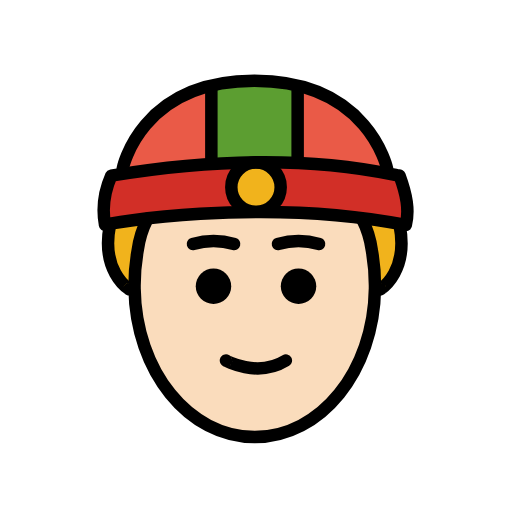
t = 0.00 s
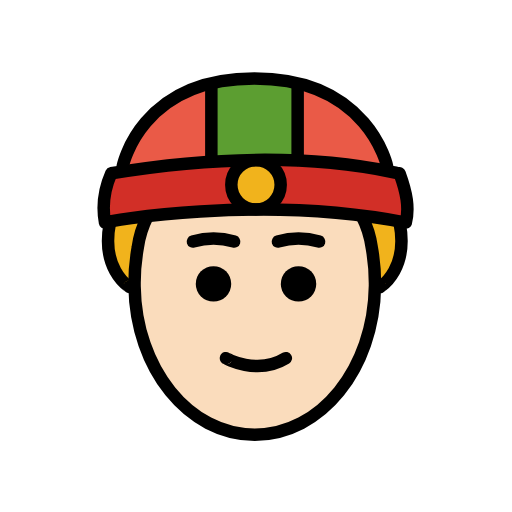
t = 0.48 s
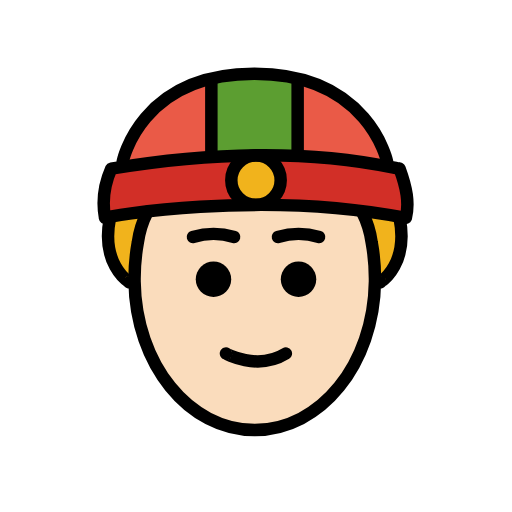
t = 1.43 s
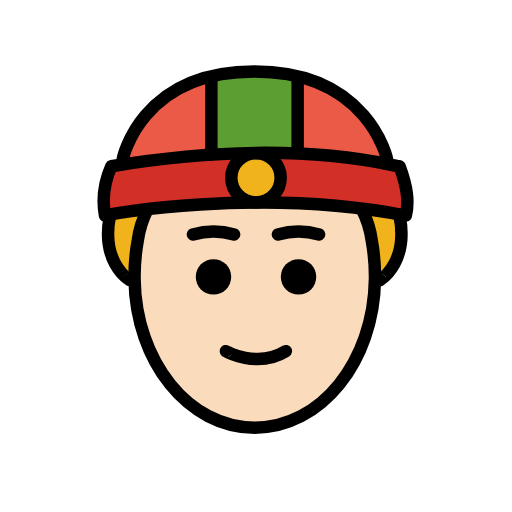
t = 1.90 s
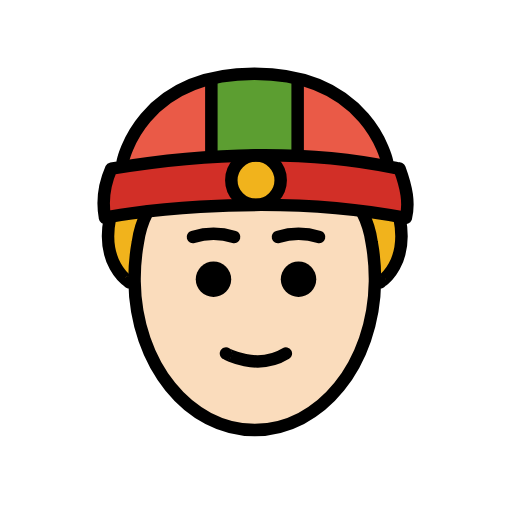
t = 2.38 s
t = 3.33 s: frame unchanged from t = 0.48 s, image omitted

The animated SVG that drew these frames (rendered in a browser with its animation timeline set to each time). Animation: 1 SMIL element (animateTransform=1); one cycle of 3.80 s, repeats indefinitely.

<?xml version='1.0' encoding='utf-8'?>
<svg xmlns="http://www.w3.org/2000/svg" id="emoji" viewBox="-5 -5 82 82" version="1.1" width="200" height="200" role="img">
  <title>OpenMoji: person with skullcap: light skin tone</title><g><g id="color">
    <path fill="#ea5a47" d="m14.2 22.78 42.29-0.1777s-3.513-15.66-22.58-14.65-19.7 14.83-19.7 14.83z" />
    <path fill="#d22f27" d="m12.83 23.13c14.66-2.151 31.54-2.378 46.17 0-0.5201 0.965 2.919 7.022 1.004 7.903-16.2-3.621-31.88-1.554-48.18 0 1.078-1.432-1.526-6.867 1.004-7.903z" />
    <circle cx="36" cy="25.01" r="3.597" fill="#f1b31c" />
    <path fill="#5c9e31" d="m28.88 8.708c1.004 0.2433 8.503-1.764 13.79 0.2433v12.27h-13.5z" />
  </g>
  <g id="skin">
    <path fill="#fadcbc" d="m53.2 30.02c3.393 0.861 2.024 6.922 2.024 10.81 0 13.35-8.613 24.17-19.24 24.17s-19.24-10.82-19.24-24.17c-0.01644-3.822 0.7184-7.609 2.163-11.15 0 0 26.49-1.638 34.29 0.3416z" />
  </g>
  <g id="hair" fill="#f1b31c">
    <path d="M13,31c-3,7,4.0909,11.853,2.476,11.0792L18,30Z" />
    <path d="M53,30l2.9041,12.0792C54.2891,42.853,62,38,59,31Z" />
  </g>
  <g id="line">
    <path d="m32.03 40.84a2.839 2.839 0 1 1-2.839-2.839 2.847 2.847 0 0 1 2.839 2.839" />
    <path d="m45.65 40.84a2.839 2.839 0 1 1-2.839-2.839 2.847 2.847 0 0 1 2.839 2.839" />
    <path fill="none" stroke="#000" stroke-linecap="round" stroke-miterlimit="10" stroke-width="2" d="m31.19 52.74c-0.0466 0.01 5.015 2.831 9.591 0" />
    <path fill="none" stroke="#000" stroke-linecap="round" stroke-miterlimit="10" stroke-width="2" d="m25.9 34.07a11.61 11.61 0 0 1 6.596 0" />
    <path fill="none" stroke="#000" stroke-linecap="round" stroke-miterlimit="10" stroke-width="2" d="m39.51 34.07a11.61 11.61 0 0 1 6.596 0" />
    <path fill="none" stroke="#000" stroke-linecap="round" stroke-linejoin="round" stroke-width="2" d="m56.99 22s-2.936-14.05-21.25-14.05-21.08 14.05-21.08 14.05" />
    <line x1="42.67" x2="42.67" y1="21" y2="9.596" fill="none" stroke="#000" stroke-linecap="round" stroke-linejoin="round" stroke-width="2" />
    <path fill="none" stroke="#000" stroke-linecap="round" stroke-linejoin="round" stroke-width="2" d="m60 31.03c-23.55-4.592-48.21-0.1832-48.18 0-0.5085-2.755-0.1064-5.38 1.004-7.903 29.86-4.891 45.62 0.1826 46.17 0 0.5151 1.408 0.9492 2.817 1.144 4.225 0.1694 1.226 0.1575 2.452-0.1401 3.678z" />
    <line x1="28.85" x2="28.85" y1="8.951" y2="21.22" fill="none" stroke="#000" stroke-linecap="round" stroke-linejoin="round" stroke-width="2" />
    <path fill="none" stroke="#000" stroke-linecap="round" stroke-linejoin="round" stroke-width="2" d="m55.9 41.34c-0.1719 0.0784 4.626-2.616 3.092-10.3" />
    <path fill="none" stroke="#000" stroke-linecap="round" stroke-linejoin="round" stroke-width="2" d="m18.63 30.03c-0.8024 1.569-1.333 3.262-1.568 5.008-0.3463 1.91-0.5173 3.847-0.5107 5.788v0.34c0.1699 13.28 8.682 23.83 19.25 23.83s19.08-10.56 19.25-23.83v-0.34c0.0066-1.941-0.1644-3.878-0.5107-5.788-0.2355-1.746-0.7658-3.439-1.568-5.008" />
    <path fill="none" stroke="#000" stroke-linecap="round" stroke-linejoin="round" stroke-width="2" d="m12.61 31.03c-1.534 7.687 3.264 10.38 3.092 10.3" />
    <circle cx="36" cy="24.98" r="3.953" fill="none" stroke="#000" stroke-miterlimit="10" stroke-width="2" />
  </g>
<animateTransform attributeName="transform" type="translate" values="0 0;0 -1.5;0 0" dur="3.8s" repeatCount="indefinite" /></g></svg>
